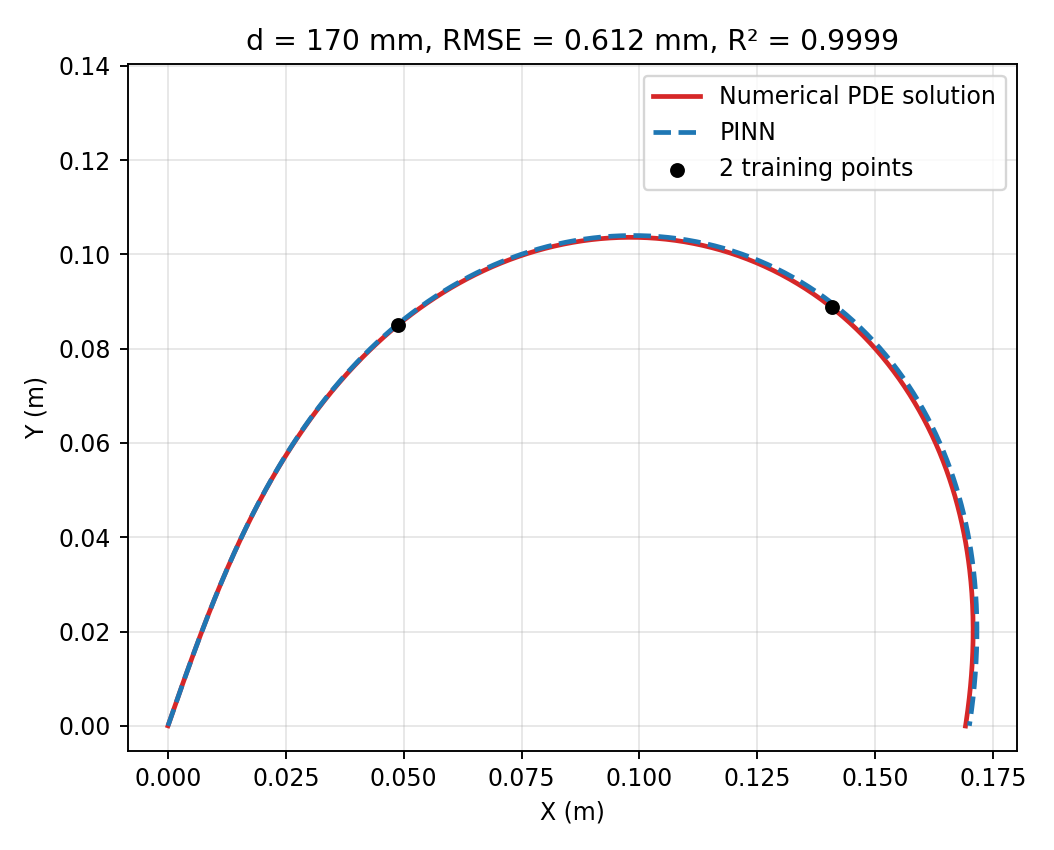

Source data for this figure (header and first rows):
xi, x_m, y_m, phi_rad
0.0, 0.0, 0.0, 1.236
0.001669, 0.0001635, 0.0004696, 1.236
0.003339, 0.000327, 0.0009392, 1.236
0.005008, 0.0004907, 0.001409, 1.236
0.006678, 0.0006544, 0.001878, 1.236
0.008347, 0.0008182, 0.002348, 1.236
0.01002, 0.0009821, 0.002818, 1.235
0.01169, 0.001146, 0.003287, 1.235
0.01336, 0.00131, 0.003757, 1.235
0.01503, 0.001475, 0.004226, 1.235
0.01669, 0.001639, 0.004696, 1.234
0.01836, 0.001804, 0.005165, 1.234
0.02003, 0.001969, 0.005635, 1.233
0.0217, 0.002134, 0.006104, 1.233
0.02337, 0.002299, 0.006573, 1.233
0.02504, 0.002464, 0.007043, 1.232
0.02671, 0.00263, 0.007512, 1.232
0.02838, 0.002796, 0.007981, 1.231
0.03005, 0.002962, 0.00845, 1.23
0.03172, 0.003128, 0.008919, 1.23
0.03339, 0.003295, 0.009388, 1.229
0.03506, 0.003462, 0.009857, 1.229
0.03673, 0.003629, 0.01033, 1.228
0.0384, 0.003797, 0.01079, 1.227
0.04007, 0.003965, 0.01126, 1.227
0.04174, 0.004133, 0.01173, 1.226
0.04341, 0.004302, 0.0122, 1.225
0.04508, 0.004471, 0.01267, 1.224
0.04674, 0.00464, 0.01314, 1.223
0.04841, 0.00481, 0.0136, 1.223
0.05008, 0.00498, 0.01407, 1.222
0.05175, 0.005151, 0.01454, 1.221
0.05342, 0.005322, 0.01501, 1.22
0.05509, 0.005494, 0.01547, 1.219
0.05676, 0.005666, 0.01594, 1.218
0.05843, 0.005838, 0.01641, 1.217
0.0601, 0.006011, 0.01688, 1.216
0.06177, 0.006184, 0.01734, 1.215
0.06344, 0.006358, 0.01781, 1.214
0.06511, 0.006532, 0.01827, 1.213
0.06678, 0.006707, 0.01874, 1.211
0.06845, 0.006883, 0.01921, 1.21
0.07012, 0.007059, 0.01967, 1.209
0.07179, 0.007235, 0.02014, 1.208
0.07346, 0.007412, 0.0206, 1.207
0.07513, 0.00759, 0.02107, 1.205
0.07679, 0.007768, 0.02153, 1.204
0.07846, 0.007947, 0.022, 1.203
0.08013, 0.008127, 0.02246, 1.201
0.0818, 0.008307, 0.02293, 1.2
0.08347, 0.008487, 0.02339, 1.198
0.08514, 0.008669, 0.02385, 1.197
0.08681, 0.008851, 0.02432, 1.196
0.08848, 0.009034, 0.02478, 1.194
0.09015, 0.009217, 0.02524, 1.193
0.09182, 0.009401, 0.02571, 1.191
0.09349, 0.009586, 0.02617, 1.189
0.09516, 0.009772, 0.02663, 1.188
0.09683, 0.009958, 0.02709, 1.186
0.0985, 0.01015, 0.02755, 1.185
... 540 more rows
